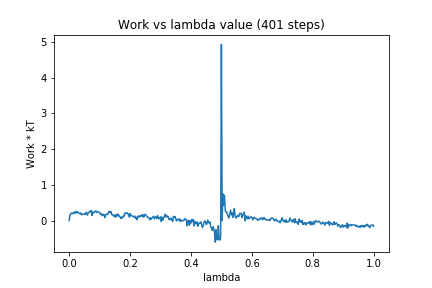

Source data for this figure (header and first rows):
0, 0.0
1, 0.167
2, 0.1783
3, 0.2116
4, 0.2008
5, 0.1916
6, 0.2307
7, 0.2059
8, 0.248
9, 0.2059
10, 0.2558
11, 0.2378
12, 0.2154
13, 0.203
14, 0.1859
15, 0.2168
16, 0.1699
17, 0.1638
18, 0.1807
19, 0.1829
20, 0.1794
21, 0.1638
22, 0.2291
23, 0.2112
24, 0.1497
25, 0.2221
26, 0.2323
27, 0.2578
28, 0.2373
29, 0.283
30, 0.1389
31, 0.2357
32, 0.2145
33, 0.2431
34, 0.247
35, 0.2714
36, 0.2228
37, 0.2371
38, 0.2465
39, 0.2386
40, 0.218
41, 0.1804
42, 0.2001
43, 0.1359
44, 0.1396
45, 0.1752
46, 0.1657
47, 0.08566
48, 0.1515
49, 0.1809
50, 0.1695
51, 0.1898
52, 0.2459
53, 0.2592
54, 0.2128
55, 0.2458
56, 0.1611
57, 0.1643
58, 0.1483
59, 0.1135
60, 0.1578
... 340 more rows
